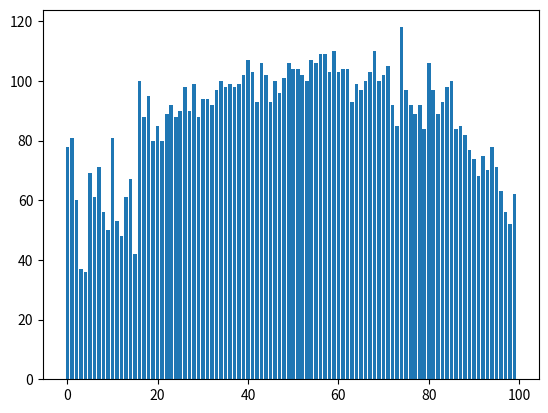

Write the Python code that produced this figure.
import matplotlib.pyplot as plt
import numpy as np

data = [78, 81, 60, 37, 36, 69, 61, 71, 56, 50, 81, 53, 48, 61, 67, 42, 100, 88, 95, 80, 85, 80, 89, 92, 88, 90, 98, 90, 99, 88, 94, 94, 92, 97, 100, 98, 99, 98, 99, 102, 107, 103, 93, 106, 102, 93, 100, 96, 101, 106, 104, 104, 102, 100, 107, 106, 109, 109, 103, 110, 103, 104, 104, 93, 99, 97, 100, 103, 110, 100, 102, 105, 92, 85, 118, 97, 92, 89, 92, 84, 106, 97, 89, 93, 98, 100, 84, 85, 82, 77, 74, 68, 75, 70, 78, 71, 63, 56, 52, 62]
y_pos = np.arange(len(data))

plt.bar(y_pos, data)
plt.show()